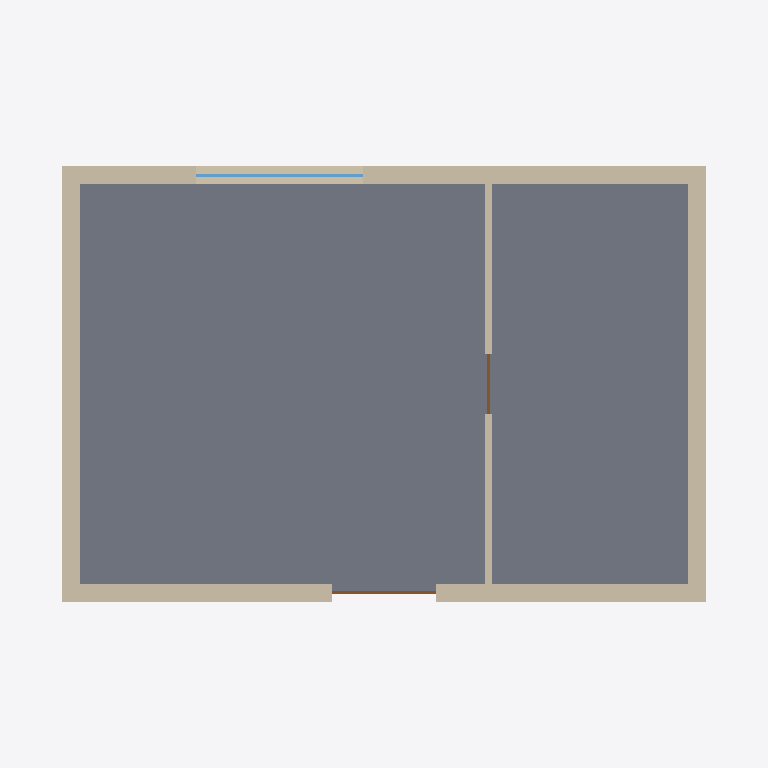
Plan cut of the same IFC building model at storey 'Ground' (level 0.00 m, cut at 1.40 m), seen from above with north up, elements coloured by IFC class: 5 walls (beige), 2 doors (brown), 1 slab (grey), 1 window (light blue). Cut surfaces are drawn darker.
Extent 10.2 m × 7.2 m × 4.1 m (x, y, z). Storeys (1): Ground at 0.00 m. Elements (10): 5 IfcWall, 2 IfcDoor, 1 IfcRoof, 1 IfcSlab, 1 IfcWindow.

HEADER;
FILE_DESCRIPTION(('ViewDefinition [DesignTransferView]'),'2;1');
FILE_NAME('Courtyard studio / demonstration.ifc','2026-09-06T21:46:37.185Z',('X-Ray'),('Looplet'),'X-Ray architect','X-Ray','Design review required');
FILE_SCHEMA(('IFC4'));
ENDSEC;
DATA;
#10=IFCPROJECT('2s_GcR0HaE9TMi08iLhCMe',$,'Courtyard studio / demonstration',$,$,$,$,(#5),#9);
#11=IFCSITE('0$hMjBgNMFBdrLNiTlM6gJ',$,'Site',$,$,#3,$,$,.ELEMENT.,$,$,$,$,$);
#12=IFCBUILDING('2KlPSJO9olTT6wevB5sLUm',$,'Courtyard studio / demonstration',$,$,#3,$,$,.ELEMENT.,$,$,$);
#15=IFCBUILDINGSTOREY('0MAt$sQwcbqVJvFqszfNEq',$,'Ground',$,$,#3,$,$,.ELEMENT.,0.0);
#215=IFCSLAB('33wa1ptRXRaDBInDwMsCr9',$,'Ground slab','Concrete',$,#3,#214,'a2bcfb02-aaf9-424a-9d0c-1aebbff7c099',.FLOOR.);
#28=IFCWALL('0UUDxyOnj3ez7YPnWTLD$6',$,'Wall 1','Authored layered wall',$,#3,#27,'6669d685-56f6-4170-9ea3-dd8ccd98e3f8',.NOTDEFINED.);
#74=IFCWALL('1fNc7$NWAFshUwJua8dmzt',$,'Wall 3','Authored layered wall',$,#3,#73,'5512175c-66b4-4b6c-b0cb-27287c17f82a',.NOTDEFINED.);
#51=IFCWALL('01ZJhOjiXTcf4kd00fy86t',$,'Wall 2','Authored layered wall',$,#3,#50,'be1123df-a43c-4dfe-8a97-d43158961391',.NOTDEFINED.);
#97=IFCWALL('0swnfr0hNjHvPcsd5lnETM',$,'Wall 4','Authored layered wall',$,#3,#96,'c46e15a7-ef58-419e-b66e-30c7f439ae78',.NOTDEFINED.);
#120=IFCWALL('0Lq67ncuX7ML$9V4BoanJC',$,'Wall 5','Authored layered wall',$,#3,#119,'8fe5fc50-095d-47e2-aa23-dfa56cdb8bdf',.NOTDEFINED.);
#176=IFCWINDOW('3eNQ7qz9fTeLOqV4JZ6nmm',$,'W01','Nominal opening envelope; hardware unspecified',$,#3,#175,'6a297da0-4595-4289-be53-26f24b4d64f7',1400.0,2400.0,.WINDOW.,.NOTDEFINED.,$);
#150=IFCDOOR('0fiqmHyfKzexc7DvwDnAX2',$,'D01','Nominal opening envelope; hardware unspecified',$,#3,#149,'eff6f86f-9566-42b8-8451-9a93b4bad5a4',2400.0,1500.0,.DOOR.,.NOTDEFINED.,$);
#202=IFCDOOR('1BLMMkWXAIoRcleSehq5pW',$,'D02','Nominal opening envelope; hardware unspecified',$,#3,#201,'c00d4d30-3667-469e-9b72-309451c5ebe2',2100.0,870.0,.DOOR.,.NOTDEFINED.,$);
ENDSEC;
